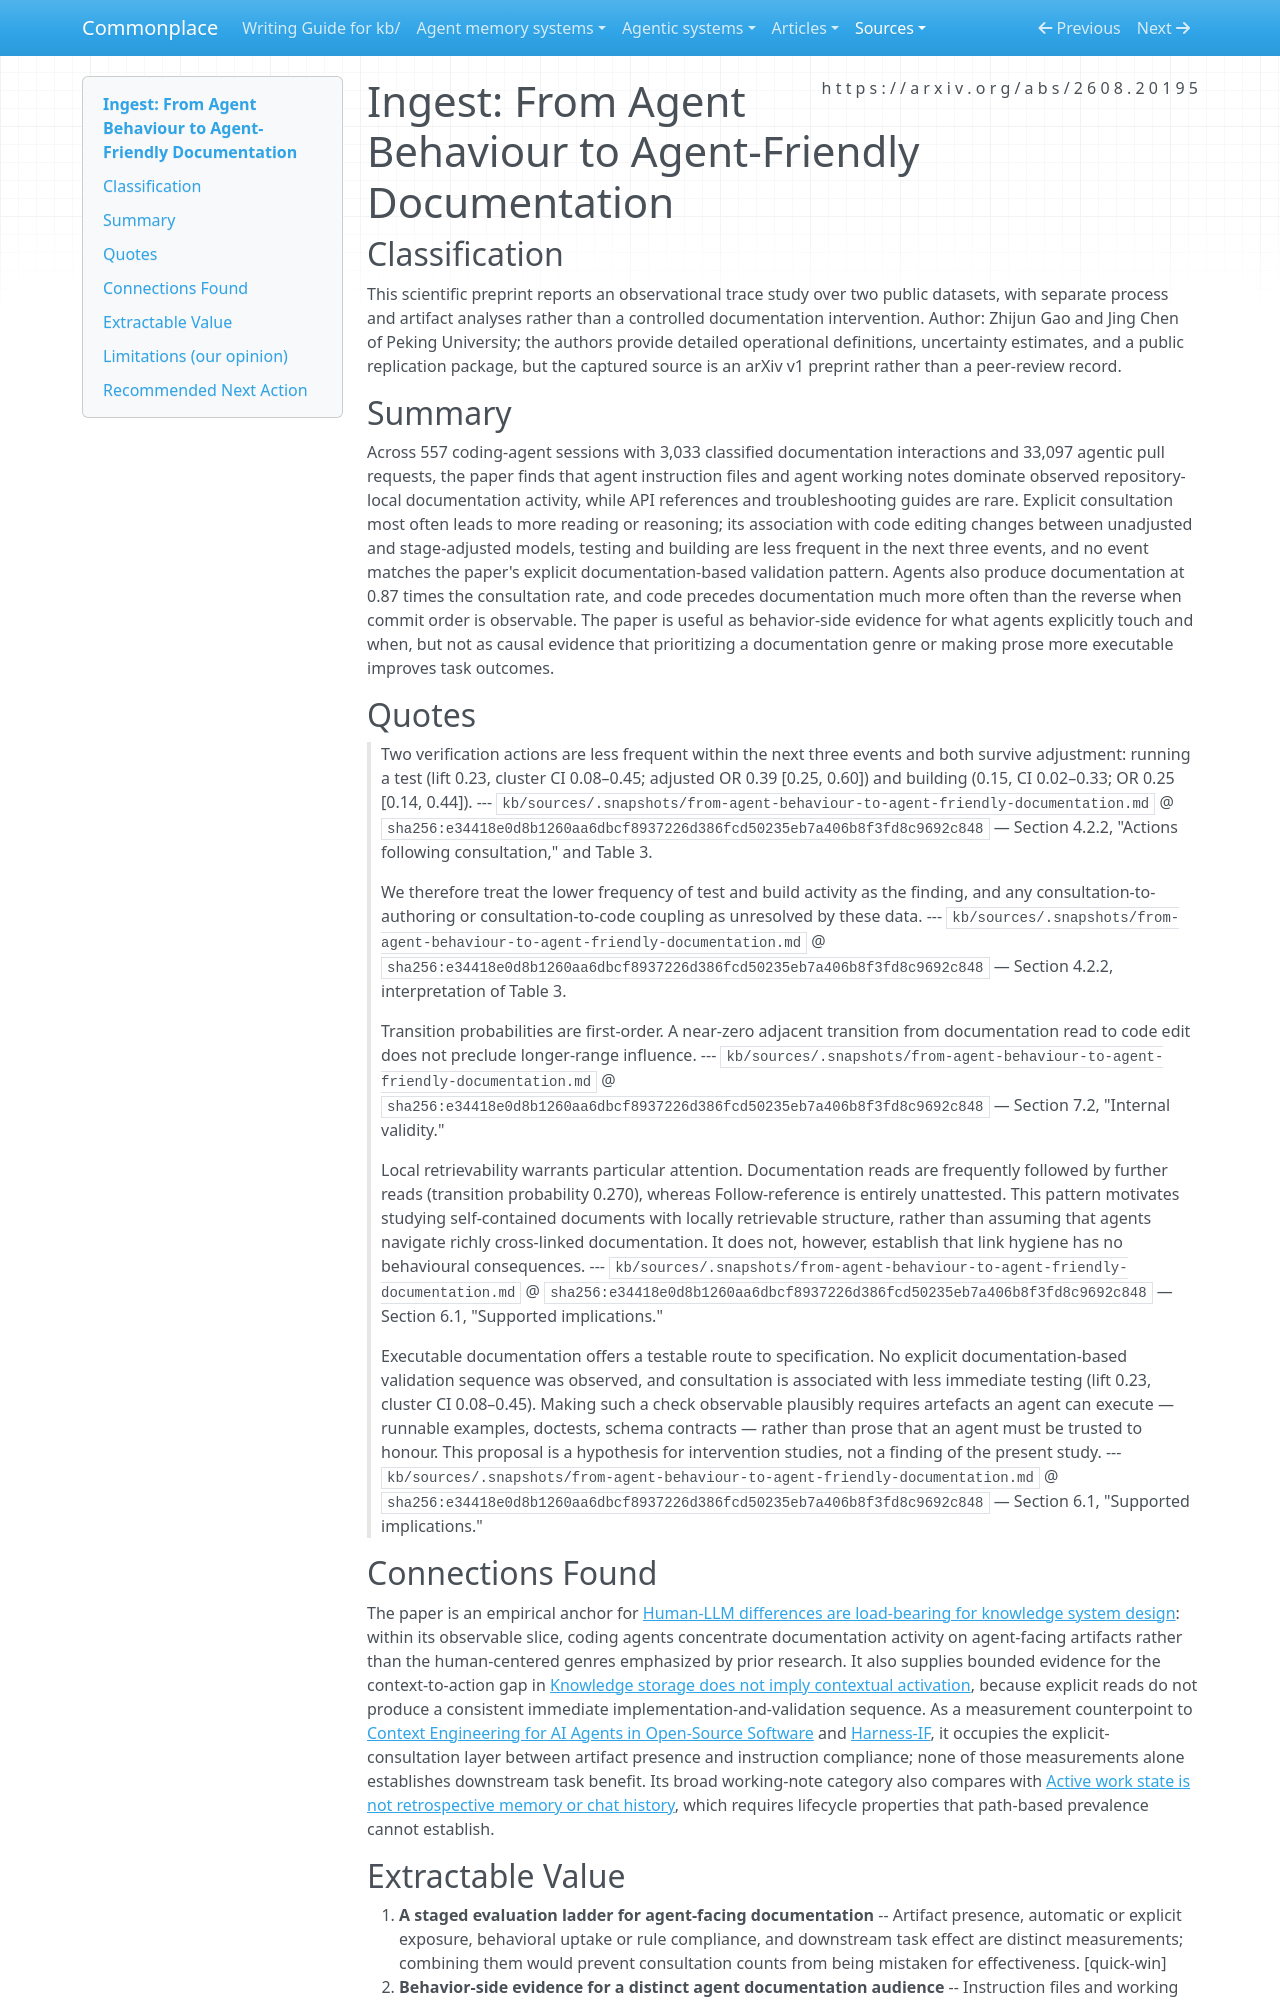

repository: zby/commonplace · page: sources/from-agent-behaviour-to-agent-friendly-documentation.ingest/index.html · generator: mkdocs

---
description: "Trace evidence that coding agents explicitly use instruction files and working notes heavily, while documentation-to-action and validation links remain unresolved"
source: https://arxiv.org/abs/2608.20195
captured: "2026-08-24"
capture: pdftotext
genre: scientific-paper
snapshot_sha256: e34418e0d8b1260aa6dbcf8937226d386fcd50235eb7a406b8f3fd8c9692c848
ingested: "2026-08-24"
type: types/ingest-report.md
domains: [coding-agents, agent-documentation, context-engineering]
---

# Ingest: From Agent Behaviour to Agent-Friendly Documentation

## Classification

This scientific preprint reports an observational trace study over two public datasets, with separate process and artifact analyses rather than a controlled documentation intervention. Author: Zhijun Gao and Jing Chen of Peking University; the authors provide detailed operational definitions, uncertainty estimates, and a public replication package, but the captured source is an arXiv v1 preprint rather than a peer-review record.

## Summary

Across 557 coding-agent sessions with 3,033 classified documentation interactions and 33,097 agentic pull requests, the paper finds that agent instruction files and agent working notes dominate observed repository-local documentation activity, while API references and troubleshooting guides are rare. Explicit consultation most often leads to more reading or reasoning; its association with code editing changes between unadjusted and stage-adjusted models, testing and building are less frequent in the next three events, and no event matches the paper's explicit documentation-based validation pattern. Agents also produce documentation at 0.87 times the consultation rate, and code precedes documentation much more often than the reverse when commit order is observable. The paper is useful as behavior-side evidence for what agents explicitly touch and when, but not as causal evidence that prioritizing a documentation genre or making prose more executable improves task outcomes.

## Quotes

> Two verification actions are less frequent within the next three events and both survive adjustment: running a test (lift 0.23, cluster CI 0.08–0.45; adjusted OR 0.39 [0.25, 0.60]) and building (0.15, CI 0.02–0.33; OR 0.25 [0.14, 0.44]).
> --- `kb/sources/.snapshots/from-agent-behaviour-to-agent-friendly-documentation.md` @ `sha256:e34418e0d8b1260aa6dbcf8937226d386fcd50235eb7a406b8f3fd8c9692c848` — Section 4.2.2, "Actions following consultation," and Table 3.

> We therefore treat the lower frequency of test and build activity as the finding, and any consultation-to-authoring or consultation-to-code coupling as unresolved by these data.
> --- `kb/sources/.snapshots/from-agent-behaviour-to-agent-friendly-documentation.md` @ `sha256:e34418e0d8b1260aa6dbcf8937226d386fcd50235eb7a406b8f3fd8c9692c848` — Section 4.2.2, interpretation of Table 3.

> Transition probabilities are first-order. A near-zero adjacent transition from documentation read to code edit does not preclude longer-range influence.
> --- `kb/sources/.snapshots/from-agent-behaviour-to-agent-friendly-documentation.md` @ `sha256:e34418e0d8b1260aa6dbcf8937226d386fcd50235eb7a406b8f3fd8c9692c848` — Section 7.2, "Internal validity."

> Local retrievability warrants particular attention. Documentation reads are frequently followed by further reads (transition probability 0.270), whereas Follow-reference is entirely unattested. This pattern motivates studying self-contained documents with locally retrievable structure, rather than assuming that agents navigate richly cross-linked documentation. It does not, however, establish that link hygiene has no behavioural consequences.
> --- `kb/sources/.snapshots/from-agent-behaviour-to-agent-friendly-documentation.md` @ `sha256:e34418e0d8b1260aa6dbcf8937226d386fcd50235eb7a406b8f3fd8c9692c848` — Section 6.1, "Supported implications."

> Executable documentation offers a testable route to specification. No explicit documentation-based validation sequence was observed, and consultation is associated with less immediate testing (lift 0.23, cluster CI 0.08–0.45). Making such a check observable plausibly requires artefacts an agent can execute — runnable examples, doctests, schema contracts — rather than prose that an agent must be trusted to honour. This proposal is a hypothesis for intervention studies, not a finding of the present study.
> --- `kb/sources/.snapshots/from-agent-behaviour-to-agent-friendly-documentation.md` @ `sha256:e34418e0d8b1260aa6dbcf8937226d386fcd50235eb7a406b8f3fd8c9692c848` — Section 6.1, "Supported implications."

## Connections Found

The paper is an empirical anchor for [Human-LLM differences are load-bearing for knowledge system design](../theory/human-llm-differences-are-load-bearing-for-knowledge-system-design.md): within its observable slice, coding agents concentrate documentation activity on agent-facing artifacts rather than the human-centered genres emphasized by prior research. It also supplies bounded evidence for the context-to-action gap in [Knowledge storage does not imply contextual activation](../theory/knowledge-storage-does-not-imply-contextual-activation.md), because explicit reads do not produce a consistent immediate implementation-and-validation sequence. As a measurement counterpoint to [Context Engineering for AI Agents in Open-Source Software](./context-engineering-ai-agents-oss.ingest.md) and [Harness-IF](./harness-if-instruction-following-across-instruction-surfaces.ingest.md), it occupies the explicit-consultation layer between artifact presence and instruction compliance; none of those measurements alone establishes downstream task benefit. Its broad working-note category also compares with [Active work state is not retrospective memory or chat history](../theory/active-work-state-is-not-retrospective-memory-or-chat-history.md), which requires lifecycle properties that path-based prevalence cannot establish.
